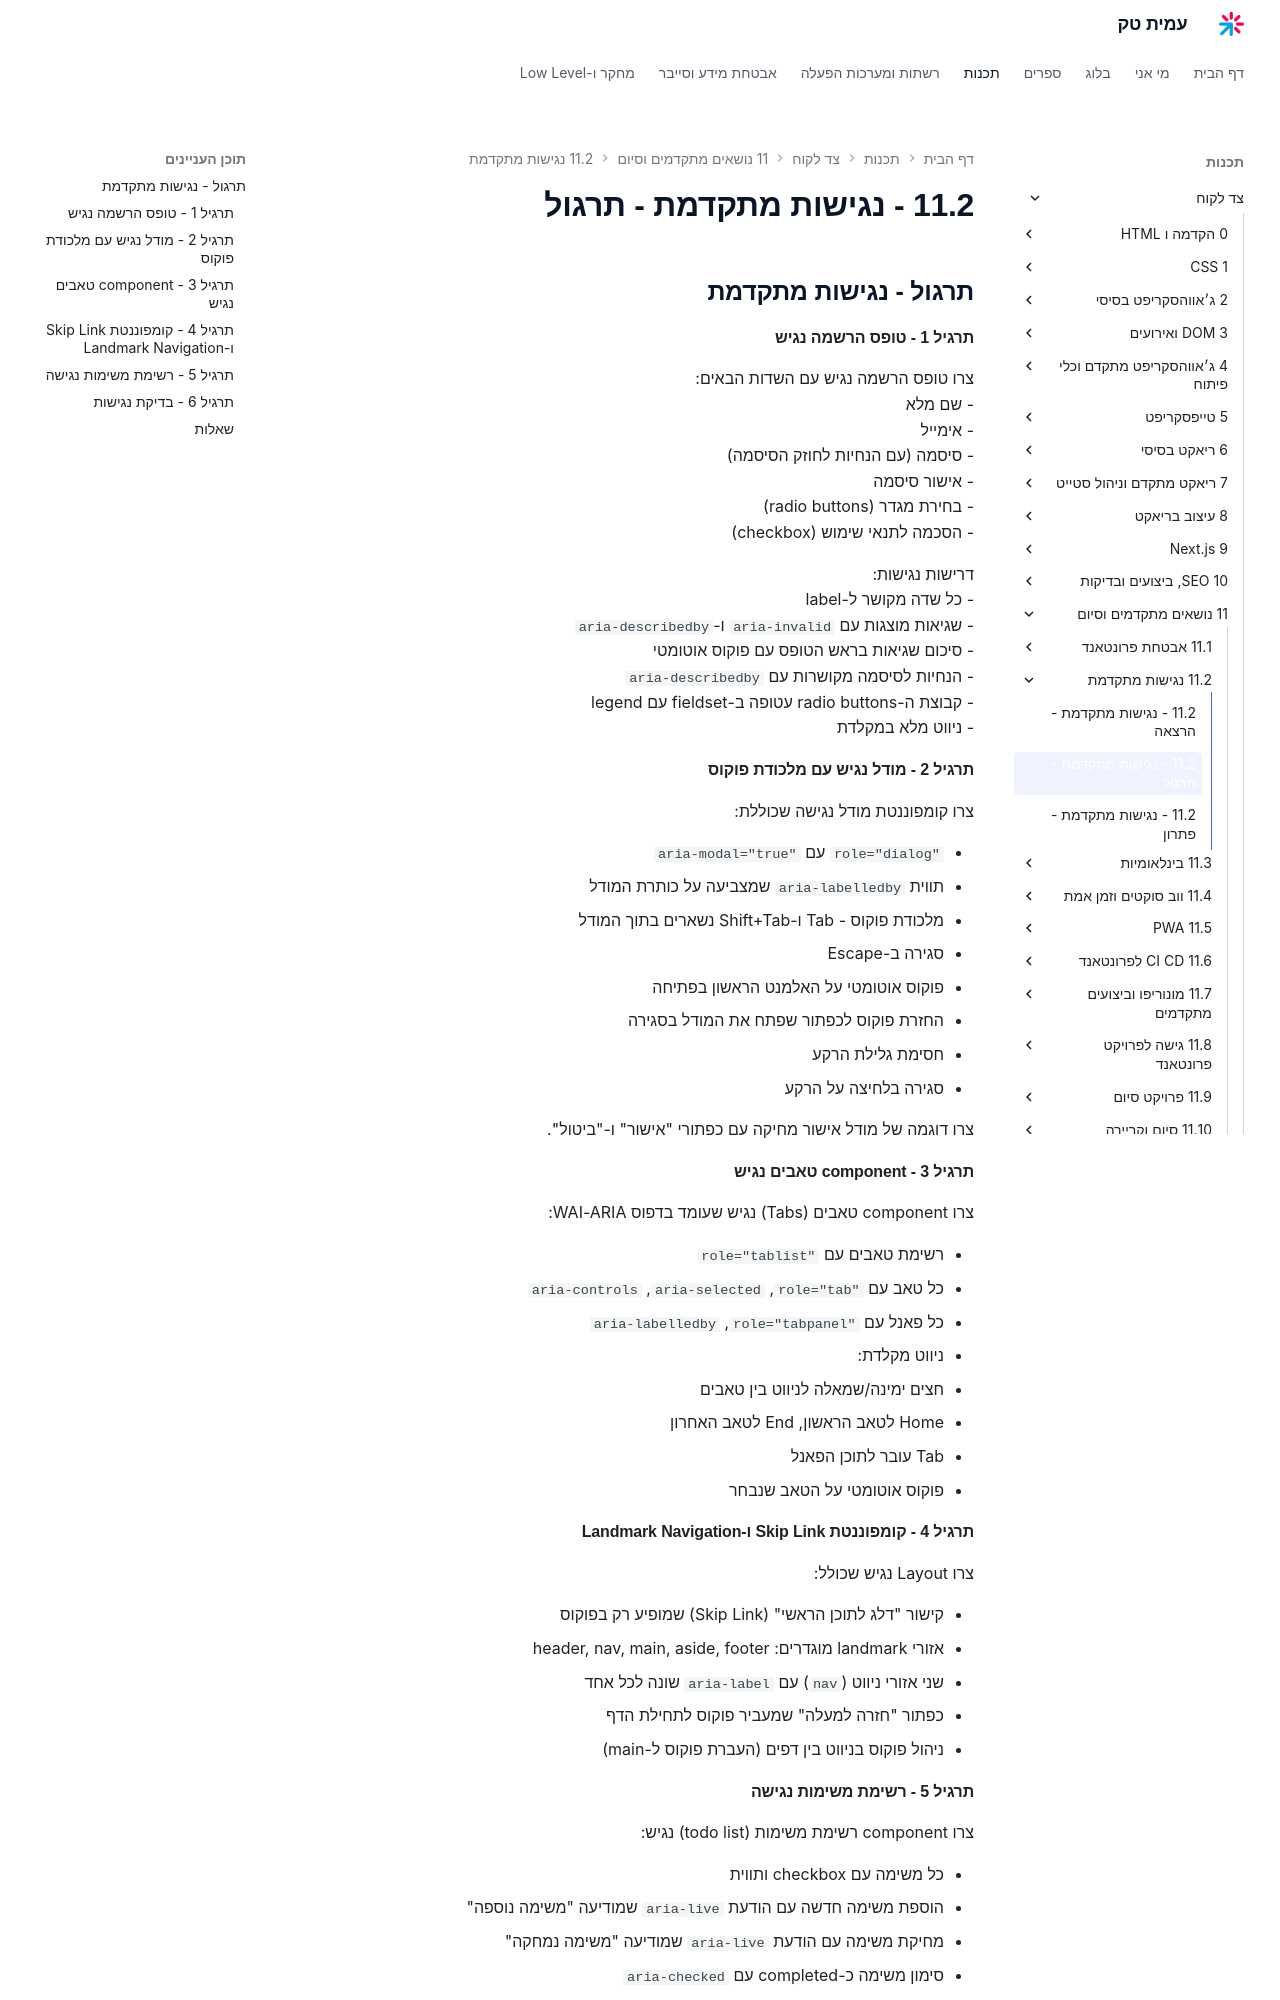

repository: AmitPinchasi/amittech · page: צד-לקוח/11 - נושאים מתקדמים וסיום/11.2 - נגישות מתקדמת/11.2 - נגישות מתקדמת - תרגול/index.html · generator: mkdocs

## תרגול - נגישות מתקדמת

#### תרגיל 1 - טופס הרשמה נגיש

צרו טופס הרשמה נגיש עם השדות הבאים:
- שם מלא
- אימייל
- סיסמה (עם הנחיות לחוזק הסיסמה)
- אישור סיסמה
- בחירת מגדר (radio buttons)
- הסכמה לתנאי שימוש (checkbox)

דרישות נגישות:
- כל שדה מקושר ל-label
- שגיאות מוצגות עם `aria-invalid` ו-`aria-describedby`
- סיכום שגיאות בראש הטופס עם פוקוס אוטומטי
- הנחיות לסיסמה מקושרות עם `aria-describedby`
- קבוצת ה-radio buttons עטופה ב-fieldset עם legend
- ניווט מלא במקלדת

#### תרגיל 2 - מודל נגיש עם מלכודת פוקוס

צרו קומפוננטת מודל נגישה שכוללת:

- `role="dialog"` עם `aria-modal="true"`
- תווית `aria-labelledby` שמצביעה על כותרת המודל
- מלכודת פוקוס - Tab ו-Shift+Tab נשארים בתוך המודל
- סגירה ב-Escape
- פוקוס אוטומטי על האלמנט הראשון בפתיחה
- החזרת פוקוס לכפתור שפתח את המודל בסגירה
- חסימת גלילת הרקע
- סגירה בלחיצה על הרקע

צרו דוגמה של מודל אישור מחיקה עם כפתורי "אישור" ו-"ביטול".

#### תרגיל 3 - component טאבים נגיש

צרו component טאבים (Tabs) נגיש שעומד בדפוס WAI-ARIA:

- רשימת טאבים עם `role="tablist"`
- כל טאב עם `role="tab"`, `aria-selected`, `aria-controls`
- כל פאנל עם `role="tabpanel"`, `aria-labelledby`
- ניווט מקלדת:
  - חצים ימינה/שמאלה לניווט בין טאבים
  - Home לטאב הראשון, End לטאב האחרון
  - Tab עובר לתוכן הפאנל
- פוקוס אוטומטי על הטאב שנבחר

#### תרגיל 4 - קומפוננטת Skip Link ו-Landmark Navigation

צרו Layout נגיש שכולל:

- קישור "דלג לתוכן הראשי" (Skip Link) שמופיע רק בפוקוס
- אזורי landmark מוגדרים: header, nav, main, aside, footer
- שני אזורי ניווט (`nav`) עם `aria-label` שונה לכל אחד
- כפתור "חזרה למעלה" שמעביר פוקוס לתחילת הדף
- ניהול פוקוס בניווט בין דפים (העברת פוקוס ל-main)

#### תרגיל 5 - רשימת משימות נגישה

צרו component רשימת משימות (todo list) נגיש:

- כל משימה עם checkbox ותווית
- הוספת משימה חדשה עם הודעת `aria-live` שמודיעה "משימה נוספה"
- מחיקת משימה עם הודעת `aria-live` שמודיעה "משימה נמחקה"
- סימון משימה כ-completed עם `aria-checked`
- מונה משימות: "X מתוך Y משימות הושלמו"
- ניווט מקלדת: Delete למחיקה, Space לסימון
- פוקוס נשאר במקום הנכון אחרי מחיקה
